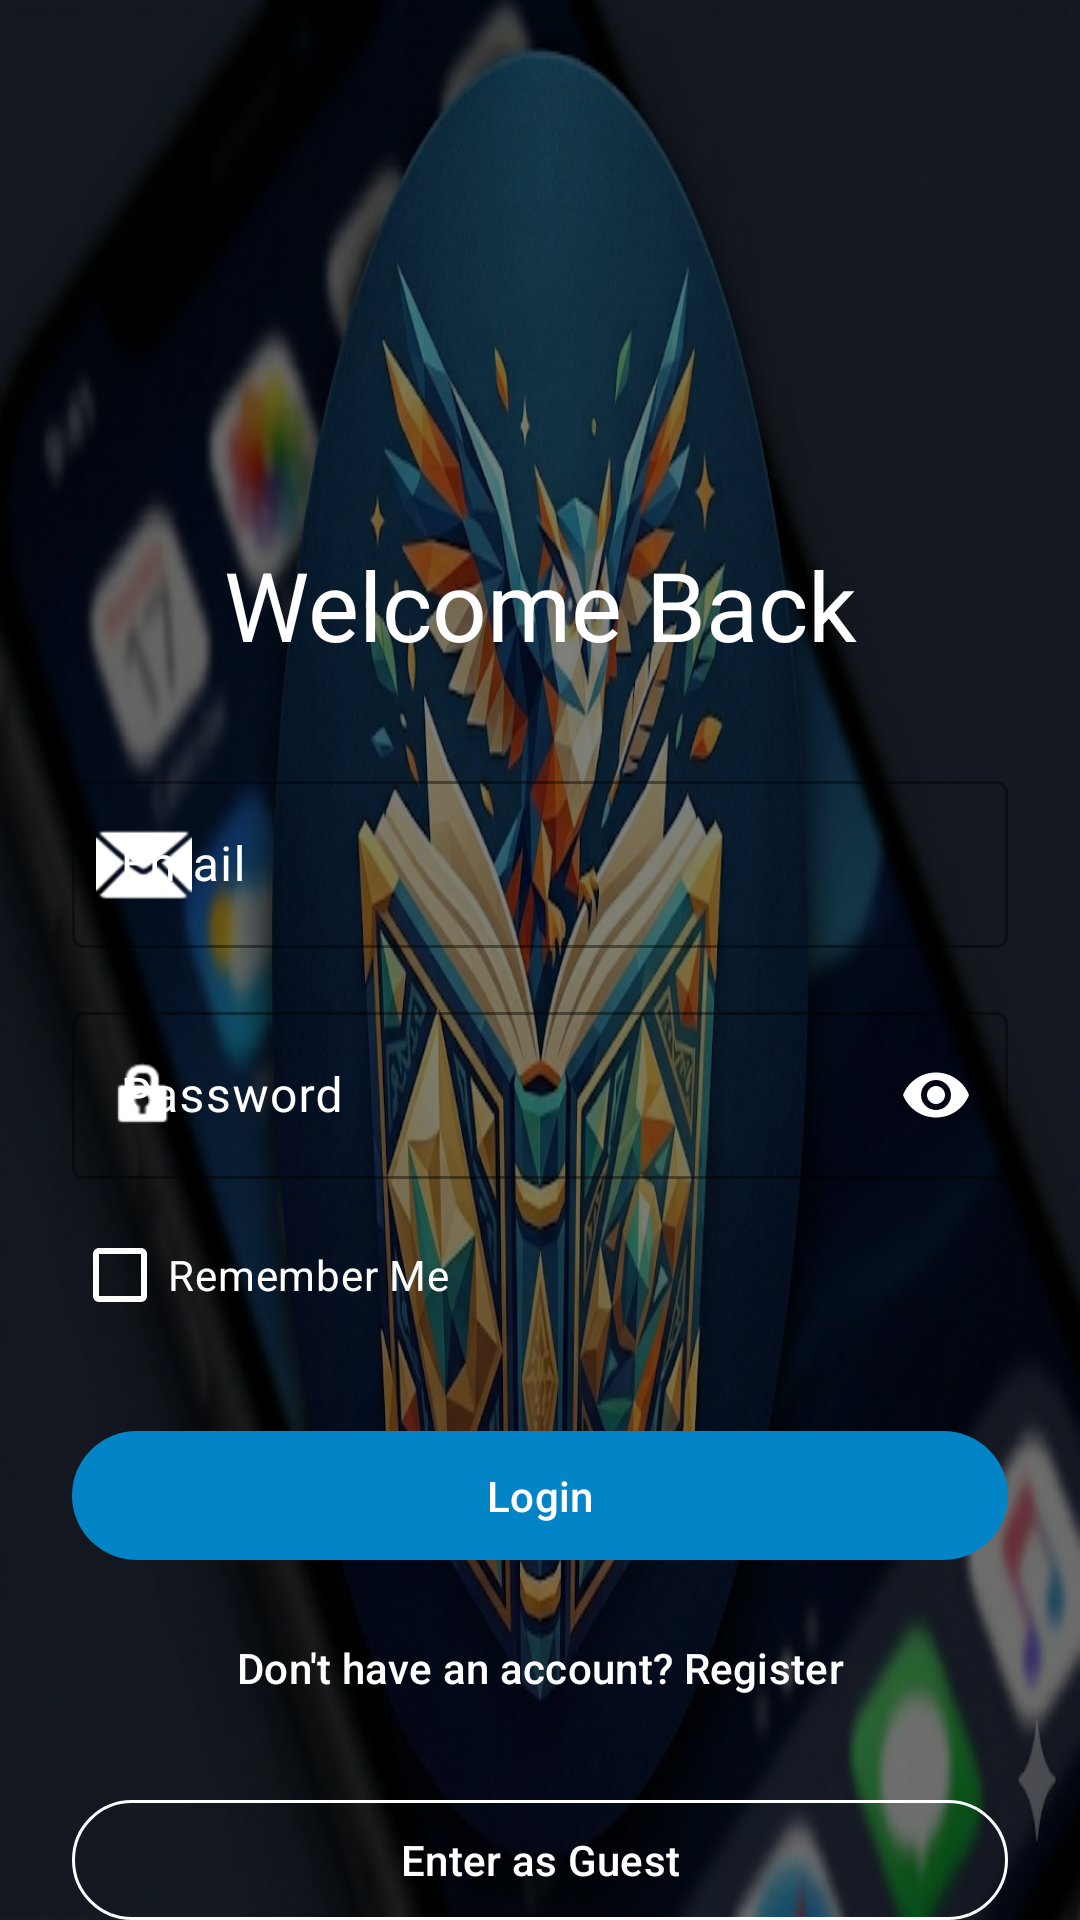

Reconstruct the res/layout file that produces this screen, plus the resources it refers to.
<!-- AndroidManifest.xml: activity theme Theme.AndroidQuoteApp.Login -->
<!-- res/layout/activity_login.xml -->
<?xml version="1.0" encoding="utf-8"?>
<androidx.constraintlayout.widget.ConstraintLayout xmlns:android="http://schemas.android.com/apk/res/android"
    xmlns:app="http://schemas.android.com/apk/res-auto"
    xmlns:tools="http://schemas.android.com/tools"
    android:id="@+id/main"
    android:layout_width="match_parent"
    android:layout_height="match_parent"
    android:background="@drawable/mbl_logo"
    tools:context=".activities.LoginActivity">

    <View
        android:layout_width="match_parent"
        android:layout_height="match_parent"
        android:background="#80000000" /> 

    <ImageView
        android:id="@+id/logo"
        android:layout_width="100dp"
        android:layout_height="100dp"
        android:layout_marginTop="64dp"
        android:src="@drawable/ic_book"
        app:layout_constraintEnd_toEndOf="parent"
        app:layout_constraintStart_toStartOf="parent"
        app:layout_constraintTop_toTopOf="parent"
        app:tint="@android:color/white" />

    <TextView
        android:id="@+id/title"
        android:layout_width="wrap_content"
        android:layout_height="wrap_content"
        android:layout_marginTop="16dp"
        android:text="@string/welcome_back"
        android:textColor="@android:color/white"
        android:textAppearance="@style/TextAppearance.Material3.HeadlineLarge"
        app:layout_constraintEnd_toEndOf="parent"
        app:layout_constraintStart_toStartOf="parent"
        app:layout_constraintTop_toBottomOf="@id/logo" />

    <com.google.android.material.textfield.TextInputLayout
        android:id="@+id/emailLayout"
        style="@style/Widget.Material3.TextInputLayout.OutlinedBox"
        android:layout_width="match_parent"
        android:layout_height="wrap_content"
        android:layout_marginHorizontal="24dp"
        android:layout_marginTop="32dp"
        android:hint="@string/email"
        android:textColorHint="@android:color/white"
        app:boxStrokeColor="@android:color/white"
        app:hintTextColor="@android:color/white"
        app:layout_constraintTop_toBottomOf="@id/title"
        app:startIconDrawable="@android:drawable/ic_dialog_email"
        app:startIconTint="@android:color/white">

        <com.google.android.material.textfield.TextInputEditText
            android:id="@+id/email"
            android:layout_width="match_parent"
            android:layout_height="wrap_content"
            android:textColor="@android:color/white"
            android:inputType="textEmailAddress" />
    </com.google.android.material.textfield.TextInputLayout>

    <com.google.android.material.textfield.TextInputLayout
        android:id="@+id/passwordLayout"
        style="@style/Widget.Material3.TextInputLayout.OutlinedBox"
        android:layout_width="match_parent"
        android:layout_height="wrap_content"
        android:layout_marginHorizontal="24dp"
        android:layout_marginTop="16dp"
        android:hint="@string/password"
        android:textColorHint="@android:color/white"
        app:boxStrokeColor="@android:color/white"
        app:hintTextColor="@android:color/white"
        app:layout_constraintTop_toBottomOf="@id/emailLayout"
        app:passwordToggleEnabled="true"
        app:passwordToggleTint="@android:color/white"
        app:startIconDrawable="@android:drawable/ic_lock_idle_lock"
        app:startIconTint="@android:color/white">

        <com.google.android.material.textfield.TextInputEditText
            android:id="@+id/password"
            android:layout_width="match_parent"
            android:layout_height="wrap_content"
            android:textColor="@android:color/white"
            android:inputType="textPassword" />
    </com.google.android.material.textfield.TextInputLayout>

    <CheckBox
        android:id="@+id/checkBox"
        android:layout_width="wrap_content"
        android:layout_height="wrap_content"
        android:layout_marginStart="24dp"
        android:layout_marginTop="8dp"
        android:text="@string/remember_me"
        android:textColor="@android:color/white"
        android:buttonTint="@android:color/white"
        app:layout_constraintStart_toStartOf="parent"
        app:layout_constraintTop_toBottomOf="@id/passwordLayout" />

    <com.google.android.material.button.MaterialButton
        android:id="@+id/loginBtn"
        android:layout_width="match_parent"
        android:layout_height="wrap_content"
        android:layout_marginHorizontal="24dp"
        android:layout_marginTop="24dp"
        android:padding="12dp"
        android:text="@string/login"
        app:layout_constraintTop_toBottomOf="@id/checkBox" />

    <com.google.android.material.button.MaterialButton
        android:id="@+id/registerBtn"
        style="@style/Widget.Material3.Button.TextButton"
        android:layout_width="wrap_content"
        android:layout_height="wrap_content"
        android:layout_marginTop="8dp"
        android:text="@string/dont_have_account"
        android:textColor="@android:color/white"
        app:layout_constraintEnd_toEndOf="parent"
        app:layout_constraintStart_toStartOf="parent"
        app:layout_constraintTop_toBottomOf="@id/loginBtn" />

    <com.google.android.material.button.MaterialButton
        android:id="@+id/guestBtn"
        style="@style/Widget.Material3.Button.OutlinedButton"
        android:layout_width="match_parent"
        android:layout_height="wrap_content"
        android:layout_marginHorizontal="24dp"
        android:layout_marginTop="16dp"
        android:text="@string/enter_as_guest"
        android:textColor="@android:color/white"
        app:strokeColor="@android:color/white"
        app:layout_constraintTop_toBottomOf="@id/registerBtn" />

</androidx.constraintlayout.widget.ConstraintLayout>
<!-- resources referenced by this layout -->
<resources>
  <!-- drawable mbl_logo: jpg bitmap (drawable, 123357 bytes) -->
  <string name="dont_have_account">Don\'t have an account? Register</string>
  <string name="email">Email</string>
  <string name="enter_as_guest">Enter as Guest</string>
  <string name="login">Login</string>
  <string name="password">Password</string>
  <string name="remember_me">Remember Me</string>
  <string name="welcome_back">Welcome Back</string>
  <style name="Theme.AndroidQuoteApp.Login" parent="Theme.AndroidQuoteApp">
          <item name="android:windowBackground">@drawable/mbl_logo</item>
          <item name="android:windowTranslucentStatus">true</item>
          <item name="android:windowTranslucentNavigation">true</item>
      </style>
  <style name="Theme.AndroidQuoteApp" parent="Base.Theme.AndroidQuoteApp" />
  <style name="Base.Theme.AndroidQuoteApp" parent="Theme.Material3.Light.NoActionBar">
          <item name="colorPrimary">@color/md_theme_light_primary</item>
          <item name="android:statusBarColor">@color/md_theme_light_primary</item>
          <item name="android:windowBackground">@color/md_theme_light_background</item>
      </style>
  <color name="md_theme_light_primary">#0284C7</color>
  <color name="md_theme_light_background">#F8FAFC</color>
</resources>
